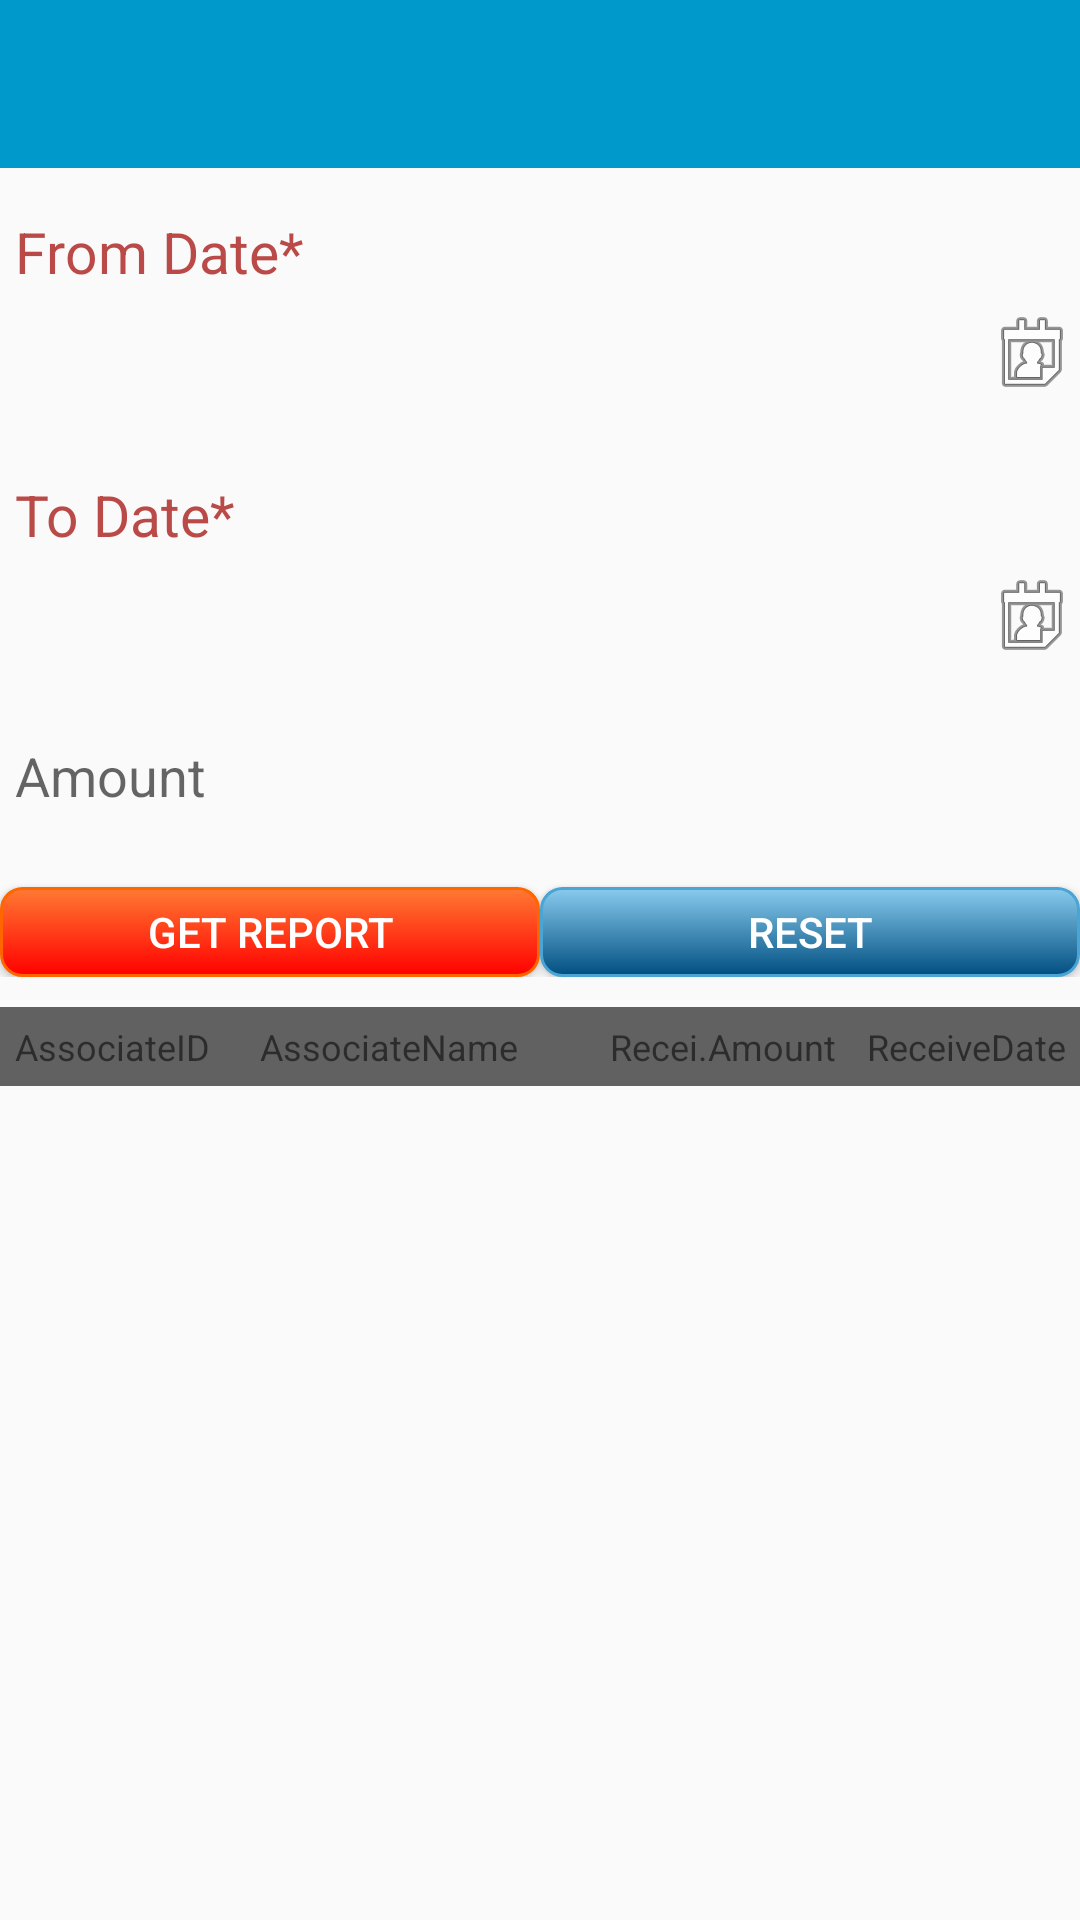

Here is an Android app screen rendered from its layout file. Give the layout XML and the strings, colors and styles it references.
<!-- AndroidManifest.xml: activity theme AppTheme -->
<!-- res/layout/activity_received_help_record.xml -->
<?xml version="1.0" encoding="utf-8"?>
<ScrollView xmlns:android="http://schemas.android.com/apk/res/android"
    xmlns:app="http://schemas.android.com/apk/res-auto"
    xmlns:tools="http://schemas.android.com/tools"
    android:layout_width="match_parent"
    android:layout_height="match_parent">



    <LinearLayout
        android:orientation="vertical"
        android:layout_width="match_parent"
        android:layout_height="match_parent">



        <android.support.design.widget.AppBarLayout
            android:layout_width="match_parent"
            android:layout_height="wrap_content"
            android:theme="@style/AppTheme.AppBarOverlay">

            <android.support.v7.widget.Toolbar
                android:id="@+id/toolbar"
                android:layout_width="match_parent"
                android:layout_height="?attr/actionBarSize"
                android:background="?attr/colorPrimary"
                app:popupTheme="@style/AppTheme.PopupOverlay" />








        </android.support.design.widget.AppBarLayout>
        <LinearLayout
            android:orientation="vertical"
            android:layout_width="match_parent"
            android:layout_height="wrap_content"
            android:layout_marginTop="10dp">

            <TextView
                android:padding="5dp"
                android:textColor="#B94A48"
                android:layout_width="wrap_content"
                android:layout_height="wrap_content"
                android:text="From Date*"
                android:textSize="19sp"/>

            <EditText
                android:focusable="false"
                android:drawableRight="@android:drawable/ic_menu_my_calendar"
                android:id="@+id/edt_select_fromdate_receive"
                android:layout_width="fill_parent"
                android:layout_height="match_parent"
                android:background="@drawable/edittextborder"
                android:paddingLeft="7dp"/>

        </LinearLayout>

        <LinearLayout
            android:orientation="vertical"
            android:layout_width="match_parent"
            android:layout_height="wrap_content"
            android:layout_marginTop="10dp">

            <LinearLayout
                android:orientation="vertical"
                android:layout_width="match_parent"
                android:layout_height="wrap_content"
                android:layout_marginTop="10dp">


                <TextView
                    android:padding="5dp"
                    android:textColor="#B94A48"
                    android:layout_width="wrap_content"
                    android:layout_height="wrap_content"
                    android:text="To Date*"
                    android:textSize="19sp"/>

                <EditText
                    android:focusable="false"
                    android:drawableRight="@android:drawable/ic_menu_my_calendar"
                    android:id="@+id/edt_select_todate_receive"
                    android:layout_width="fill_parent"
                    android:layout_height="match_parent"
                    android:background="@drawable/edittextborder"
                    android:paddingLeft="7dp"/>

            </LinearLayout>

            <EditText
                android:layout_marginTop="20dp"
                android:padding="5dp"
                android:id="@+id/edt_amount_receive"
                android:layout_width="fill_parent"
                android:layout_height="match_parent"
                android:background="@drawable/edittextborder"
                android:hint="Amount"
                android:paddingLeft="7dp"/>

        </LinearLayout>
<LinearLayout
    android:orientation="horizontal"
    android:layout_width="match_parent"
    android:layout_height="wrap_content">
        <Button
            android:layout_weight="1"
            android:textColor="#fff"
            android:maxHeight="0dp"
            android:minHeight="0dp"
            android:background="@drawable/button_bg_red"
            android:layout_marginTop="20dp"
            android:text="Get Report"
            android:id="@+id/btn_receivehelprecord"
            android:layout_width="fill_parent"
            android:layout_height="30dp" />

    <Button
        android:layout_weight="1"
        android:textColor="#fff"
        android:maxHeight="0dp"
        android:minHeight="0dp"
        android:background="@drawable/button_bg"
        android:layout_marginTop="20dp"
        android:text="Reset"
        android:id="@+id/btn_receiverdhelprecord_reset"
        android:layout_width="fill_parent"
        android:layout_height="30dp" />

</LinearLayout>

        <LinearLayout  xmlns:android="http://schemas.android.com/apk/res/android"
            android:id="@+id/horizontal"
            android:layout_width="fill_parent"
            android:layout_height="fill_parent" >

            <LinearLayout
                android:layout_marginTop="10dp"
                android:orientation="vertical"
                android:layout_width="fill_parent"
                android:layout_height="wrap_content">

                <LinearLayout
                    android:padding="5dp"
                    android:background="@color/gray"
                    android:orientation="horizontal"
                    android:layout_width="fill_parent"
                    android:layout_height="wrap_content">
                    <TextView
                        android:visibility="gone"
                        android:layout_marginLeft="5dp"
                        android:layout_weight="1"
                        android:text="S.No"
                        android:layout_width="wrap_content"
                        android:layout_height="wrap_content" />
                    <TextView
                        android:textSize="12dp"
                        android:layout_weight=".7"
                        android:text="AssociateID"
                        android:layout_width="0dp"
                        android:layout_height="wrap_content" />

                    <TextView
                        android:textSize="12dp"
                        android:layout_weight="1"
                        android:text="AssociateName"
                        android:layout_width="0dp"
                        android:layout_height="wrap_content" />

                    <TextView
                        android:textSize="12dp"
                        android:layout_weight=".7"
                        android:text="Recei.Amount"
                        android:layout_width="0dp"
                        android:layout_height="wrap_content" />

                    <TextView
                        android:visibility="gone"
                        android:textSize="12dp"
                        android:layout_weight="1"
                        android:text="Transaction id"
                        android:layout_width="0dp"
                        android:layout_height="wrap_content" />

                    <TextView
                        android:gravity="right"
                        android:textSize="12dp"
                        android:layout_weight=".6"
                        android:text="ReceiveDate"
                        android:layout_width="0dp"
                        android:layout_height="wrap_content" />
                    <TextView
                        android:visibility="gone"
                        android:layout_marginLeft="10dp"
                        android:layout_weight="1"
                        android:text="Status"
                        android:layout_width="wrap_content"
                        android:layout_height="wrap_content" />

                </LinearLayout>

                <ListView
                    android:layout_marginBottom="5dp"
                    android:id="@+id/lst_receivehelprecords"
                    android:layout_width="fill_parent"
                    android:layout_height="fill_parent"></ListView>

            </LinearLayout>

        </LinearLayout>


    </LinearLayout>

</ScrollView>
<!-- resources referenced by this layout -->
<resources>
  <color name="gray">#FF616161</color>
  <!-- drawable button_bg (drawable) -->
  <?xml version="1.0" encoding="UTF-8"?>
  <selector xmlns:android="http://schemas.android.com/apk/res/android">
      <item android:state_pressed="true" >
          <shape>
              <solid
                  android:color="@color/orange" />
              <stroke
                  android:width="1dp"
                  android:color="#222222" />
              <corners
                  android:radius="7dp" />
  
          </shape>
      </item>
      <item>
          <shape>
              <gradient
                  android:startColor="#89cbee"
                  android:endColor="#004F81"
                  android:angle="270" />
              <stroke
                  android:width="1dp"
                  android:color="#4aa5d4" />
              <corners
                  android:radius="7dp" />
          </shape>
      </item>
      </selector>
  <!-- drawable button_bg_red (drawable) -->
  <?xml version="1.0" encoding="UTF-8"?>
  <selector xmlns:android="http://schemas.android.com/apk/res/android">
      <item android:state_pressed="true" >
          <shape>
              <solid
                  android:color="@color/orange" />
              <stroke
                  android:width="1dp"
                  android:color="#222222" />
              <corners
                  android:radius="7dp" />
  
          </shape>
      </item>
      <item>
          <shape>
              <gradient
                  android:startColor="@color/dark_orange"
                  android:endColor="@color/red"
                  android:angle="270" />
              <stroke
                  android:width="1dp"
                  android:color="@color/ornge2" />
              <corners
                  android:radius="7dp" />
  
          </shape>
      </item>
  </selector>
  <style name="AppTheme.AppBarOverlay" parent="ThemeOverlay.AppCompat.Dark.ActionBar" />
  <style name="AppTheme.PopupOverlay" parent="ThemeOverlay.AppCompat.Light" />
  <style name="AppTheme" parent="Theme.AppCompat.Light.NoActionBar">
  
  
          
          <item name="colorPrimary">@color/actionbarthemecolor</item>
          <item name="colorPrimaryDark">@color/colorPrimaryDark</item>
      </style>
  <color name="orange">#FFFAA51C</color>
  <color name="dark_orange">#FF7A33</color>
  <color name="red">#FF0000</color>
  <color name="ornge2">#FF6600</color>
  <color name="actionbarthemecolor">#09c</color>
  <color name="colorPrimaryDark">#125688</color>
</resources>
